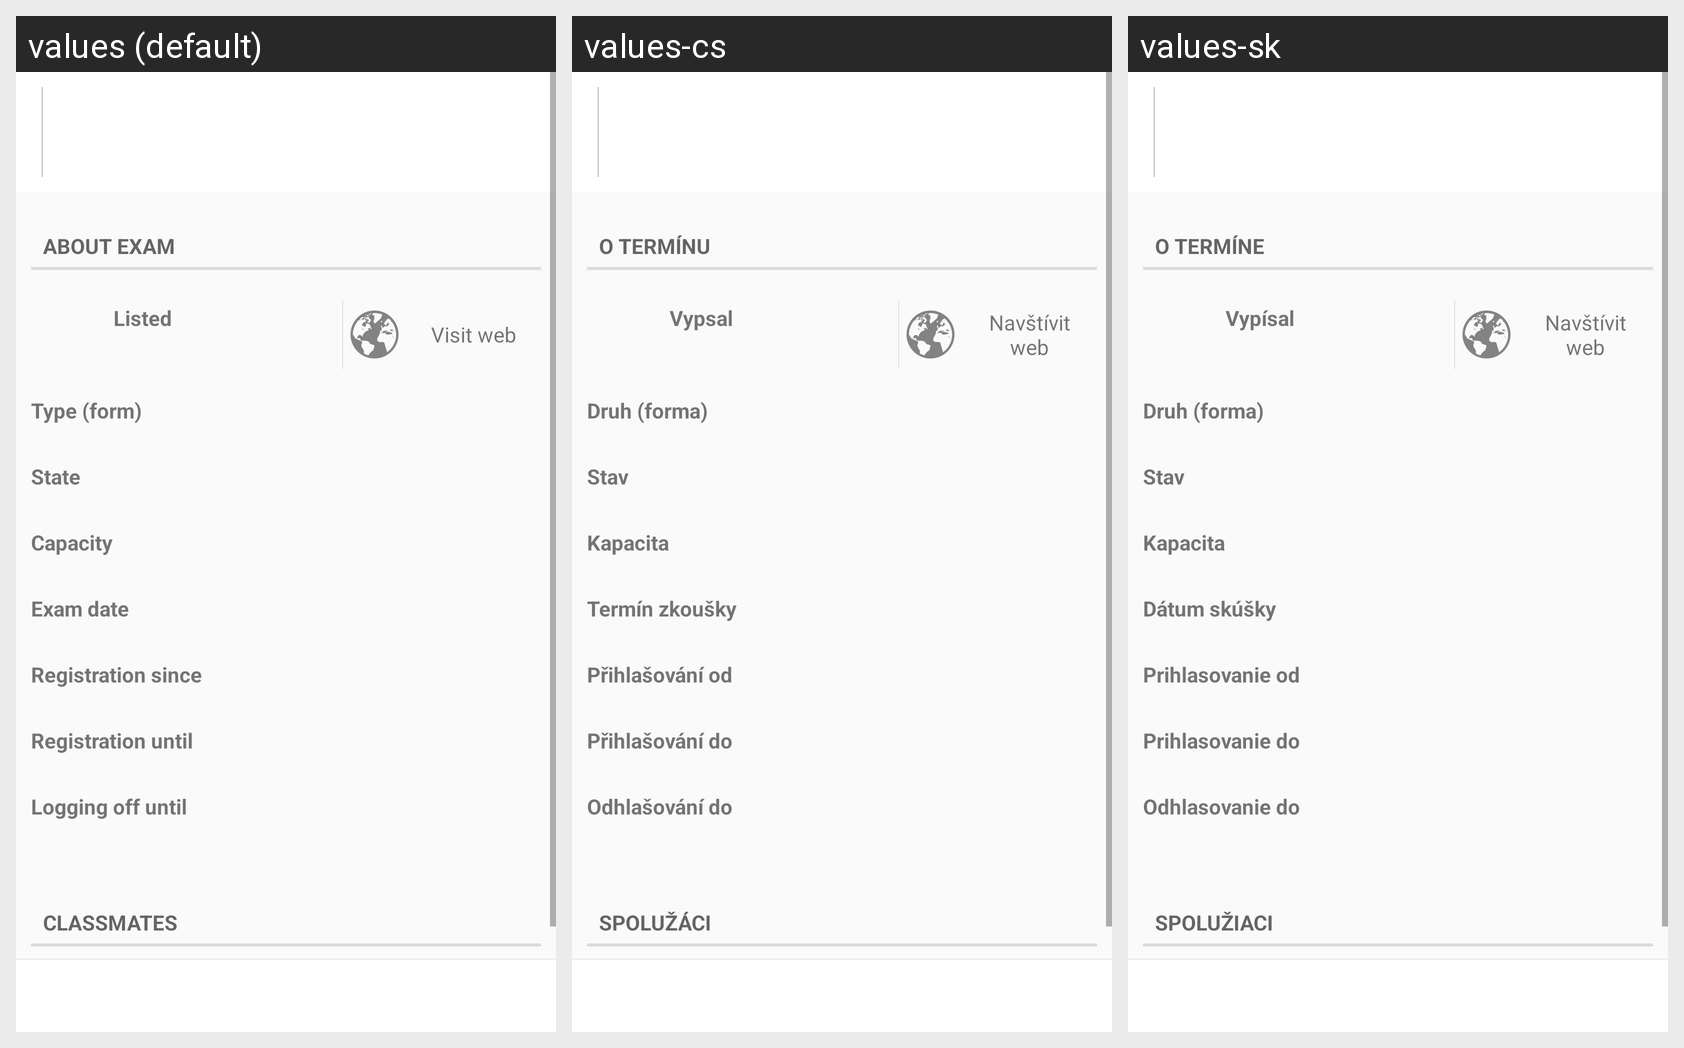

Here is an Android app screen in its default locale and in the app's own translations. Write out the translated-string differences for the strings that appear on this screen.
Android screen res/layout/exam_list_details.xml rendered under 3 locales, left to right: values (default), values-cs, values-sk. Device: Nexus 5 (rendered at 1080×1920; each locale shown at half size, 540×960, under a caption strip naming it); theme Theme.App.
Strings drawn on this screen, with the default value and each locale's value (text and hints the layout hard-codes, and strings that could not be matched under every locale, appear in the picture but are not listed):

exam_info
  values: About exam
  values-cs: O termínu
  values-sk: O termíne

author
  values: Listed
  values-cs: Vypsal
  values-sk: Vypísal

visit_web
  values: Visit web
  values-cs: Navštívit web
  values-sk: Navštívit web

exam_type
  values: Type (form)
  values-cs: Druh (forma)
  values-sk: Druh (forma)

state
  values: State
  values-cs: Stav
  values-sk: Stav

capacity
  values: Capacity
  values-cs: Kapacita
  values-sk: Kapacita

exam_date
  values: Exam date
  values-cs: Termín zkoušky
  values-sk: Dátum skúšky

register_start
  values: Registration since
  values-cs: Přihlašování od
  values-sk: Prihlasovanie od

register_end
  values: Registration until
  values-cs: Přihlašování do
  values-sk: Prihlasovanie do

unregister_end
  values: Logging off until
  values-cs: Odhlašování do
  values-sk: Odhlasovanie do

classmates
  values: Classmates
  values-cs: Spolužáci
  values-sk: Spolužiaci
